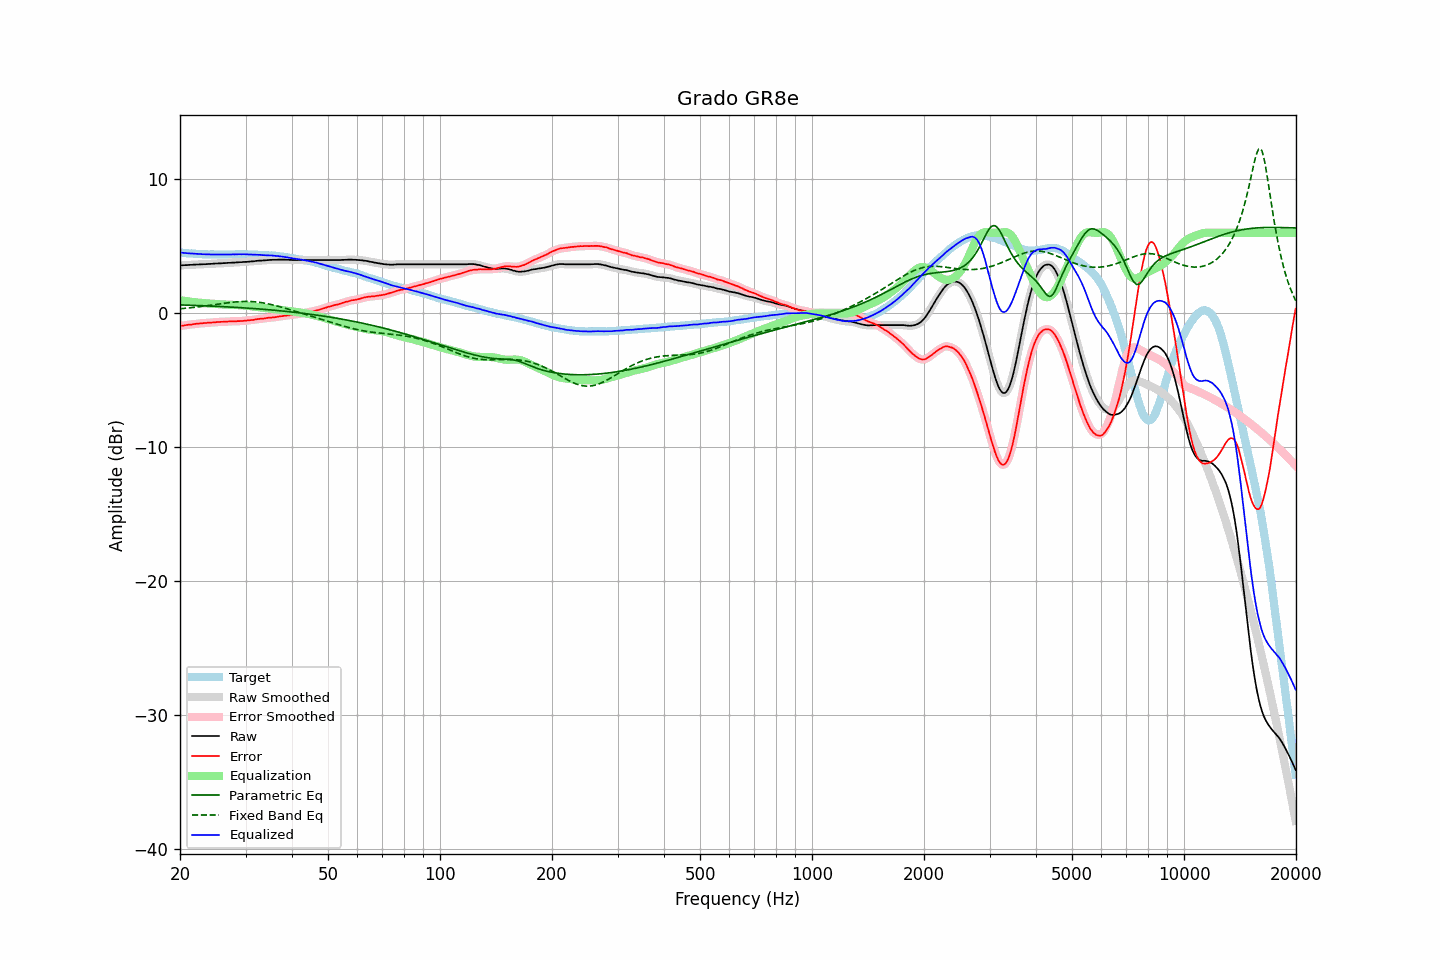

Data behind this chart, as committed beside it:
frequency, raw, error, smoothed, error_smoothed, equalization, parametric_eq, fixed_band_eq, equalized_raw, equalized_smoothed, target
20.00, 3.56, -0.96, 3.57, -0.96, 0.96, 0.61, 0.32, 4.53, 4.53, 4.53
20.20, 3.57, -0.94, 3.57, -0.94, 0.94, 0.61, 0.33, 4.52, 4.51, 4.52
20.40, 3.57, -0.93, 3.58, -0.93, 0.93, 0.61, 0.34, 4.50, 4.50, 4.51
20.61, 3.58, -0.91, 3.58, -0.91, 0.91, 0.60, 0.36, 4.49, 4.49, 4.50
20.81, 3.58, -0.89, 3.59, -0.89, 0.89, 0.60, 0.37, 4.48, 4.48, 4.47
21.02, 3.59, -0.87, 3.59, -0.87, 0.88, 0.59, 0.38, 4.47, 4.47, 4.46
21.23, 3.60, -0.85, 3.60, -0.86, 0.86, 0.59, 0.39, 4.46, 4.46, 4.45
21.44, 3.60, -0.86, 3.61, -0.85, 0.84, 0.59, 0.41, 4.45, 4.45, 4.46
21.66, 3.61, -0.83, 3.61, -0.83, 0.83, 0.58, 0.42, 4.44, 4.44, 4.44
21.87, 3.62, -0.82, 3.62, -0.82, 0.82, 0.58, 0.43, 4.44, 4.44, 4.44
22.09, 3.62, -0.80, 3.63, -0.80, 0.80, 0.57, 0.45, 4.43, 4.43, 4.42
22.31, 3.63, -0.79, 3.63, -0.79, 0.79, 0.57, 0.46, 4.42, 4.42, 4.42
22.54, 3.63, -0.78, 3.64, -0.78, 0.78, 0.56, 0.48, 4.41, 4.41, 4.41
22.76, 3.64, -0.77, 3.64, -0.76, 0.76, 0.56, 0.49, 4.41, 4.41, 4.41
22.99, 3.64, -0.76, 3.65, -0.75, 0.75, 0.55, 0.51, 4.40, 4.40, 4.40
23.22, 3.65, -0.74, 3.65, -0.75, 0.74, 0.55, 0.52, 4.40, 4.40, 4.39
23.45, 3.65, -0.74, 3.66, -0.73, 0.73, 0.54, 0.54, 4.39, 4.39, 4.40
23.69, 3.66, -0.72, 3.66, -0.72, 0.73, 0.54, 0.56, 4.39, 4.39, 4.39
23.92, 3.67, -0.70, 3.67, -0.72, 0.72, 0.53, 0.57, 4.39, 4.39, 4.38
24.16, 3.67, -0.71, 3.68, -0.71, 0.71, 0.53, 0.59, 4.38, 4.38, 4.39
24.40, 3.68, -0.70, 3.69, -0.70, 0.70, 0.52, 0.61, 4.38, 4.38, 4.39
24.65, 3.69, -0.69, 3.69, -0.69, 0.69, 0.52, 0.62, 4.38, 4.38, 4.39
24.89, 3.70, -0.68, 3.70, -0.68, 0.68, 0.51, 0.64, 4.38, 4.38, 4.39
25.14, 3.70, -0.67, 3.71, -0.67, 0.67, 0.51, 0.66, 4.38, 4.38, 4.37
25.39, 3.71, -0.66, 3.71, -0.66, 0.67, 0.50, 0.68, 4.38, 4.38, 4.37
25.65, 3.71, -0.66, 3.72, -0.65, 0.66, 0.49, 0.69, 4.37, 4.38, 4.37
25.91, 3.72, -0.65, 3.72, -0.65, 0.65, 0.49, 0.71, 4.38, 4.38, 4.37
26.16, 3.73, -0.65, 3.73, -0.65, 0.64, 0.48, 0.73, 4.38, 4.37, 4.38
26.43, 3.73, -0.65, 3.74, -0.64, 0.64, 0.48, 0.74, 4.37, 4.38, 4.38
26.69, 3.74, -0.63, 3.74, -0.64, 0.63, 0.47, 0.76, 4.38, 4.38, 4.38
26.96, 3.75, -0.62, 3.75, -0.63, 0.63, 0.46, 0.78, 4.38, 4.38, 4.38
27.23, 3.75, -0.62, 3.76, -0.62, 0.62, 0.46, 0.79, 4.38, 4.38, 4.38
27.50, 3.76, -0.61, 3.76, -0.61, 0.62, 0.45, 0.80, 4.38, 4.38, 4.38
27.77, 3.77, -0.61, 3.77, -0.61, 0.61, 0.44, 0.82, 4.39, 4.38, 4.38
28.05, 3.77, -0.61, 3.78, -0.61, 0.61, 0.43, 0.83, 4.38, 4.39, 4.38
28.33, 3.78, -0.61, 3.79, -0.60, 0.60, 0.43, 0.84, 4.39, 4.39, 4.39
28.62, 3.79, -0.60, 3.79, -0.60, 0.60, 0.42, 0.85, 4.39, 4.39, 4.39
28.90, 3.80, -0.59, 3.80, -0.60, 0.59, 0.41, 0.86, 4.40, 4.40, 4.40
29.19, 3.80, -0.59, 3.81, -0.59, 0.59, 0.41, 0.86, 4.39, 4.40, 4.40
29.48, 3.81, -0.58, 3.81, -0.58, 0.58, 0.40, 0.87, 4.40, 4.40, 4.40
29.78, 3.82, -0.57, 3.82, -0.57, 0.57, 0.39, 0.87, 4.40, 4.39, 4.40
30.08, 3.82, -0.57, 3.83, -0.56, 0.56, 0.38, 0.87, 4.39, 4.39, 4.39
30.38, 3.83, -0.55, 3.84, -0.55, 0.55, 0.37, 0.87, 4.39, 4.39, 4.38
30.68, 3.84, -0.54, 3.84, -0.54, 0.54, 0.37, 0.87, 4.38, 4.38, 4.38
30.99, 3.85, -0.52, 3.85, -0.53, 0.52, 0.36, 0.87, 4.38, 4.38, 4.38
31.30, 3.86, -0.51, 3.86, -0.51, 0.51, 0.35, 0.86, 4.37, 4.37, 4.38
31.61, 3.87, -0.50, 3.88, -0.49, 0.49, 0.34, 0.85, 4.36, 4.37, 4.37
31.93, 3.89, -0.46, 3.89, -0.47, 0.47, 0.33, 0.84, 4.37, 4.36, 4.35
32.24, 3.90, -0.46, 3.91, -0.45, 0.46, 0.32, 0.83, 4.36, 4.36, 4.36
32.57, 3.91, -0.43, 3.92, -0.43, 0.44, 0.31, 0.81, 4.36, 4.36, 4.35
32.89, 3.92, -0.42, 3.92, -0.43, 0.43, 0.30, 0.80, 4.35, 4.35, 4.35
33.22, 3.92, -0.42, 3.93, -0.41, 0.41, 0.29, 0.78, 4.33, 4.34, 4.34
33.55, 3.93, -0.41, 3.94, -0.40, 0.39, 0.28, 0.76, 4.33, 4.33, 4.34
33.89, 3.94, -0.38, 3.94, -0.39, 0.38, 0.27, 0.74, 4.33, 4.32, 4.33
34.23, 3.95, -0.36, 3.96, -0.36, 0.37, 0.26, 0.71, 4.32, 4.32, 4.32
34.57, 3.96, -0.35, 3.96, -0.35, 0.36, 0.25, 0.69, 4.32, 4.32, 4.31
34.92, 3.97, -0.33, 3.97, -0.34, 0.34, 0.24, 0.66, 4.32, 4.31, 4.30
35.27, 3.97, -0.34, 3.98, -0.33, 0.33, 0.23, 0.63, 4.30, 4.31, 4.32
35.62, 3.98, -0.31, 3.98, -0.32, 0.31, 0.22, 0.61, 4.30, 4.29, 4.29
35.97, 3.98, -0.31, 3.98, -0.31, 0.30, 0.21, 0.58, 4.28, 4.28, 4.29
... 635 more rows
